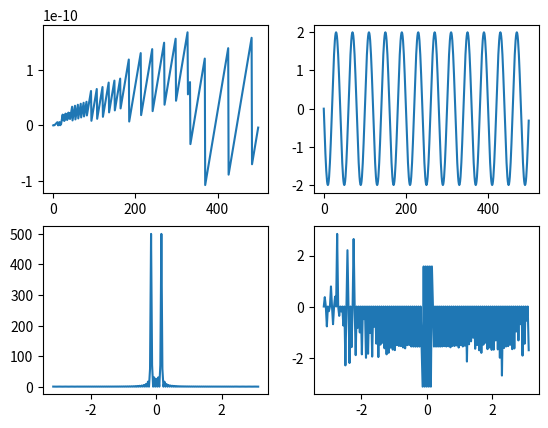

The script that saved this image:
import numpy as np
from matplotlib import pyplot as plt
j=(-1)**(0.5)
w=np.arange(-1*np.pi,np.pi,0.01*np.pi)
m=np.arange(0,500)
F=250
fs=10000
s1=2*np.cos(2*np.pi*(F)*m+np.pi/2);
s=2*np.cos(2*np.pi*(F/fs)*m+np.pi/2);
x=[]
for i in range(0,len(w)):
		sum=0
		for n in range(0,len(s)):
				sum=sum+s[n]*np.exp(-1*j*w[i]*n)
		x.append(sum)
plt.subplot(2,2,1)
plt.plot(m,s1)
plt.subplot(2,2,2)
plt.plot(m,s)
plt.subplot(2,2,3)
plt.plot(w,np.abs(x))
plt.subplot(2,2,4)
plt.plot(w,np.angle(x))
plt.show();


